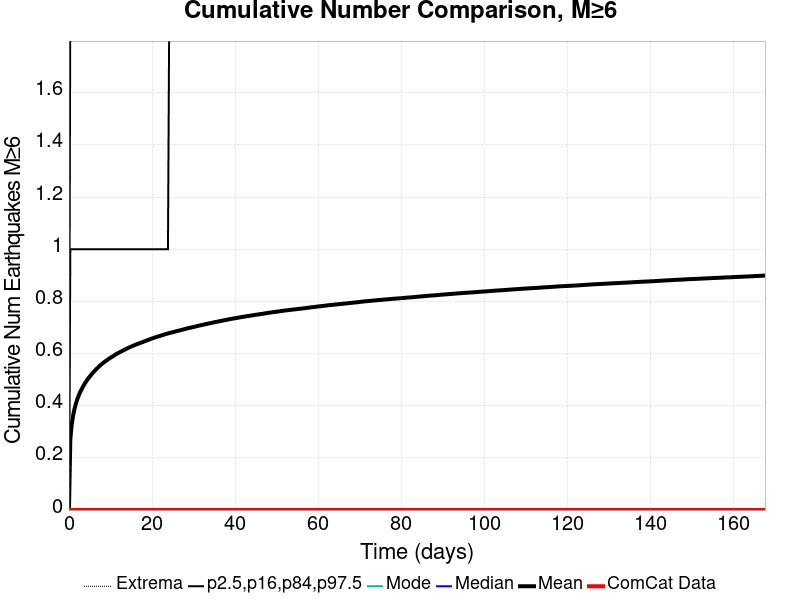

The file beside this chart, header and first rows:
Time (days), ComCat Data, Simulation Mean, Simulation Median, Simulation Mode, Simulation Minimum, Simulation Maximum, 2.5 %-ile, 16 %-ile, 84 %-ile, 97.5 %-ile
0.0, 0.0, 0.0, 0.0, 0.0, 0.0, 0.0, 0.0, 0.0, 0.0, 0.0
0.336, 0.0, 0.2723, 0.0, 0.0, 0.0, 8.0, 0.0, 0.0, 1.0, 2.0
0.672, 0.0, 0.3283, 0.0, 0.0, 0.0, 8.0, 0.0, 0.0, 1.0, 2.0
1.008, 0.0, 0.3627, 0.0, 0.0, 0.0, 8.0, 0.0, 0.0, 1.0, 2.0
1.344, 0.0, 0.3883, 0.0, 0.0, 0.0, 8.0, 0.0, 0.0, 1.0, 3.0
1.68, 0.0, 0.4077, 0.0, 0.0, 0.0, 9.0, 0.0, 0.0, 1.0, 3.0
2.016, 0.0, 0.4252, 0.0, 0.0, 0.0, 9.0, 0.0, 0.0, 1.0, 3.0
2.352, 0.0, 0.4391, 0.0, 0.0, 0.0, 9.0, 0.0, 0.0, 1.0, 3.0
2.688, 0.0, 0.4515, 0.0, 0.0, 0.0, 9.0, 0.0, 0.0, 1.0, 3.0
3.024, 0.0, 0.4624, 0.0, 0.0, 0.0, 9.0, 0.0, 0.0, 1.0, 3.0
3.36, 0.0, 0.4725, 0.0, 0.0, 0.0, 9.0, 0.0, 0.0, 1.0, 3.0
3.696, 0.0, 0.482, 0.0, 0.0, 0.0, 9.0, 0.0, 0.0, 1.0, 3.0
4.032, 0.0, 0.4902, 0.0, 0.0, 0.0, 9.0, 0.0, 0.0, 1.0, 3.0
4.368, 0.0, 0.4984, 0.0, 0.0, 0.0, 10.0, 0.0, 0.0, 1.0, 3.0
4.704, 0.0, 0.5055, 0.0, 0.0, 0.0, 10.0, 0.0, 0.0, 1.0, 3.0
5.04, 0.0, 0.5124, 0.0, 0.0, 0.0, 10.0, 0.0, 0.0, 1.0, 3.0
5.376, 0.0, 0.5193, 0.0, 0.0, 0.0, 10.0, 0.0, 0.0, 1.0, 3.0
5.712, 0.0, 0.5255, 0.0, 0.0, 0.0, 10.0, 0.0, 0.0, 1.0, 3.0
6.048, 0.0, 0.5311, 0.0, 0.0, 0.0, 10.0, 0.0, 0.0, 1.0, 3.0
6.384, 0.0, 0.5368, 0.0, 0.0, 0.0, 10.0, 0.0, 0.0, 1.0, 3.0
6.72, 0.0, 0.5425, 0.0, 0.0, 0.0, 10.0, 0.0, 0.0, 1.0, 3.0
7.057, 0.0, 0.5475, 0.0, 0.0, 0.0, 10.0, 0.0, 0.0, 1.0, 3.0
7.393, 0.0, 0.5528, 0.0, 0.0, 0.0, 11.0, 0.0, 0.0, 1.0, 3.0
7.729, 0.0, 0.5576, 0.0, 0.0, 0.0, 11.0, 0.0, 0.0, 1.0, 3.0
8.065, 0.0, 0.5622, 0.0, 0.0, 0.0, 11.0, 0.0, 0.0, 1.0, 3.0
8.401, 0.0, 0.5661, 0.0, 0.0, 0.0, 11.0, 0.0, 0.0, 1.0, 3.0
8.737, 0.0, 0.5701, 0.0, 0.0, 0.0, 11.0, 0.0, 0.0, 1.0, 3.0
9.073, 0.0, 0.5736, 0.0, 0.0, 0.0, 11.0, 0.0, 0.0, 1.0, 3.0
9.409, 0.0, 0.5776, 0.0, 0.0, 0.0, 11.0, 0.0, 0.0, 1.0, 3.0
9.745, 0.0, 0.5814, 0.0, 0.0, 0.0, 11.0, 0.0, 0.0, 1.0, 3.0
10.08, 0.0, 0.5848, 0.0, 0.0, 0.0, 11.0, 0.0, 0.0, 1.0, 3.0
10.42, 0.0, 0.5881, 0.0, 0.0, 0.0, 11.0, 0.0, 0.0, 1.0, 3.0
10.75, 0.0, 0.5914, 0.0, 0.0, 0.0, 11.0, 0.0, 0.0, 1.0, 3.0
11.09, 0.0, 0.5949, 0.0, 0.0, 0.0, 11.0, 0.0, 0.0, 1.0, 3.0
11.42, 0.0, 0.5984, 0.0, 0.0, 0.0, 11.0, 0.0, 0.0, 1.0, 4.0
11.76, 0.0, 0.6012, 0.0, 0.0, 0.0, 11.0, 0.0, 0.0, 1.0, 4.0
12.1, 0.0, 0.6041, 0.0, 0.0, 0.0, 11.0, 0.0, 0.0, 1.0, 4.0
12.43, 0.0, 0.6068, 0.0, 0.0, 0.0, 11.0, 0.0, 0.0, 1.0, 4.0
12.77, 0.0, 0.6097, 0.0, 0.0, 0.0, 11.0, 0.0, 0.0, 1.0, 4.0
13.1, 0.0, 0.6123, 0.0, 0.0, 0.0, 11.0, 0.0, 0.0, 1.0, 4.0
13.44, 0.0, 0.615, 0.0, 0.0, 0.0, 11.0, 0.0, 0.0, 1.0, 4.0
13.78, 0.0, 0.6179, 0.0, 0.0, 0.0, 11.0, 0.0, 0.0, 1.0, 4.0
14.11, 0.0, 0.6205, 0.0, 0.0, 0.0, 11.0, 0.0, 0.0, 1.0, 4.0
14.45, 0.0, 0.623, 0.0, 0.0, 0.0, 11.0, 0.0, 0.0, 1.0, 4.0
14.79, 0.0, 0.6255, 0.0, 0.0, 0.0, 11.0, 0.0, 0.0, 1.0, 4.0
15.12, 0.0, 0.6278, 0.0, 0.0, 0.0, 11.0, 0.0, 0.0, 1.0, 4.0
15.46, 0.0, 0.63, 0.0, 0.0, 0.0, 12.0, 0.0, 0.0, 1.0, 4.0
15.79, 0.0, 0.6323, 0.0, 0.0, 0.0, 12.0, 0.0, 0.0, 1.0, 4.0
16.13, 0.0, 0.6345, 0.0, 0.0, 0.0, 12.0, 0.0, 0.0, 1.0, 4.0
16.47, 0.0, 0.6365, 0.0, 0.0, 0.0, 12.0, 0.0, 0.0, 1.0, 4.0
16.8, 0.0, 0.6387, 0.0, 0.0, 0.0, 12.0, 0.0, 0.0, 1.0, 4.0
17.14, 0.0, 0.6407, 0.0, 0.0, 0.0, 12.0, 0.0, 0.0, 1.0, 4.0
17.47, 0.0, 0.6424, 0.0, 0.0, 0.0, 13.0, 0.0, 0.0, 1.0, 4.0
17.81, 0.0, 0.6445, 0.0, 0.0, 0.0, 13.0, 0.0, 0.0, 1.0, 4.0
18.15, 0.0, 0.6467, 0.0, 0.0, 0.0, 13.0, 0.0, 0.0, 1.0, 4.0
18.48, 0.0, 0.6487, 0.0, 0.0, 0.0, 13.0, 0.0, 0.0, 1.0, 4.0
18.82, 0.0, 0.6507, 0.0, 0.0, 0.0, 13.0, 0.0, 0.0, 1.0, 4.0
19.15, 0.0, 0.6527, 0.0, 0.0, 0.0, 13.0, 0.0, 0.0, 1.0, 4.0
19.49, 0.0, 0.6548, 0.0, 0.0, 0.0, 13.0, 0.0, 0.0, 1.0, 4.0
19.83, 0.0, 0.6567, 0.0, 0.0, 0.0, 13.0, 0.0, 0.0, 1.0, 4.0
... 440 more rows
